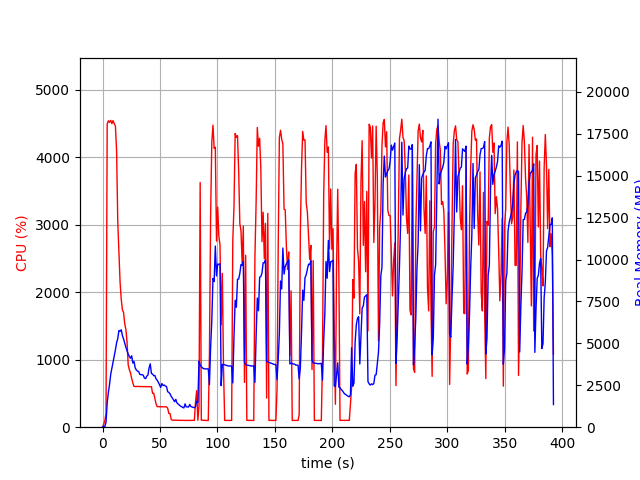

The table this chart was drawn from, first rows:
elapsed_time, nproc, cpu, mem_real, mem_virtual
4.410743713378906e-05, 1, 0.0, 11.27, 3192
1.007, 1, 44.7, 48.46, 619.7
2.015, 1, 99.2, 48.46, 619.7
3.024, 1, 201.2, 296.6, 4227
4.043, 1, 4489, 1443, 5510
5.061, 1, 4538, 2080, 6251
6.086, 1, 4515, 2542, 6736
7.108, 1, 4544, 3154, 7360
8.133, 1, 4496, 3514, 7887
9.155, 1, 4541, 3895, 8297
10.18, 1, 4493, 4257, 8814
11.21, 1, 4459, 4616, 9289
12.23, 1, 4087, 5039, 9974
13.24, 1, 3038, 5289, 10300
14.25, 1, 2570, 5768, 10954
15.26, 1, 2146, 5720, 11258
16.27, 1, 1892, 5811, 11538
17.28, 1, 1740, 5465, 11634
18.29, 1, 1697, 5267, 11658
19.3, 1, 1533, 5003, 11658
20.31, 1, 1449, 4765, 11658
21.32, 1, 1263, 4558, 11658
22.33, 1, 921.5, 4362, 11658
23.34, 1, 851.9, 4214, 11746
24.35, 1, 801.5, 4112, 11894
25.36, 1, 720.9, 4262, 12102
26.36, 1, 656.2, 3824, 12214
27.37, 1, 604.1, 3926, 12556
28.38, 1, 603.0, 3546, 12556
29.39, 1, 601.3, 3415, 12556
30.4, 1, 604.0, 3344, 12556
31.41, 1, 603.0, 3319, 12556
32.42, 1, 600.7, 3155, 12556
33.43, 1, 601.0, 3130, 12556
34.44, 1, 602.5, 3135, 12556
35.46, 1, 599.8, 3091, 12556
36.47, 1, 602.7, 2932, 12556
37.48, 1, 599.8, 2898, 12556
38.49, 1, 600.8, 3045, 12556
39.5, 1, 599.8, 3113, 12556
40.51, 1, 599.5, 3542, 12556
41.52, 1, 600.4, 3781, 12858
42.53, 1, 599.9, 3203, 12858
43.54, 1, 501.2, 3173, 12858
44.55, 1, 503.2, 3069, 12858
45.56, 1, 425.5, 3084, 12858
46.57, 1, 345.8, 2881, 12858
47.58, 1, 303.1, 2798, 12858
48.59, 1, 305.1, 2672, 12858
49.6, 1, 302.9, 2527, 12858
50.61, 1, 303.3, 2375, 12858
51.61, 1, 303.2, 2604, 12858
52.62, 1, 302.0, 2486, 12858
53.64, 1, 302.8, 2516, 12858
54.65, 1, 302.0, 2454, 12858
55.65, 1, 301.1, 2429, 12858
56.67, 1, 281.0, 2115, 12858
57.68, 1, 203.1, 2078, 12858
58.68, 1, 203.1, 1995, 12858
59.69, 1, 116.8, 1845, 12858
... 328 more rows
